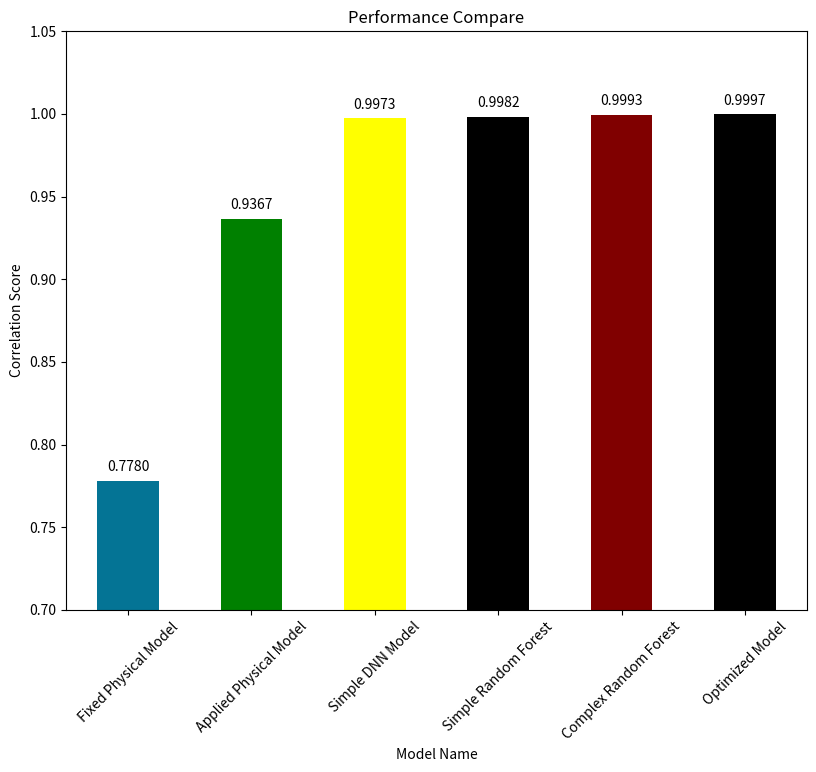

Write the Python code that produced this figure.

import numpy as np
import pandas as pd
import matplotlib.pyplot as plt
from matplotlib import cm
color = cm.inferno_r(np.linspace(.4,.8, 6))

pd.DataFrame()

frequencies = [[0.7780,0.9367,0.9973,0.9982,0.9993,0.9997]]   # bring some raw data


x_labels = ['Fixed Physical Model', 'Applied Physical Model', 'Simple DNN Model', 'Simple Random Forest', 'Complex Random Forest', 'Optimized Model']
freq_series = pd.DataFrame(frequencies , columns = x_labels)# in my original code I create a series and run on that, so for consistency I create a series from the list.

colors = ['xkcd:sea blue', 'g', 'yellow', 'k', 'maroon' , 'black']

# now to plot the figure...
plt.figure(figsize=(8, 8))
ax = freq_series.iloc[0].plot(color=colors,kind='bar')
plt.axhline(0, color='k')
ax.set_title("Performance Compare")
ax.set_xlabel("Model Name")
ax.set_ylabel("Correlation Score")
ax.set_xticklabels(x_labels)

rects = ax.patches

# For each bar: Place a label
for rect in rects:
    # Get X and Y placement of label from rect
    y_value = rect.get_height()
    x_value = rect.get_x() + rect.get_width() / 2

    # Number of points between bar and label. Change to your liking.
    space = 5
    # Vertical alignment for positive values
    va = 'bottom'

    # If value of bar is negative: Place label below bar
    if y_value < 0:
        # Invert space to place label below
        space *= -1
        # Vertically align label at top
        va = 'top'

    # Use Y value as label and format number with one decimal place
    label = "{:.4f}".format(y_value)

    # Create annotation
    plt.annotate(
        label,                      # Use `label` as label
        (x_value, y_value),         # Place label at end of the bar
        xytext=(0, space),          # Vertically shift label by `space`
        textcoords="offset points", # Interpret `xytext` as offset in points
        ha='center',                # Horizontally center label
        va=va)                      # Vertically align label differently for
                                  # positive and negative values.


plt.tight_layout(pad=0.4, w_pad=0.5, h_pad=1.0)
y_pos = np.arange(len(x_labels))
plt.xticks(y_pos, x_labels , rotation = 45 )
plt.ylim((0.7 , 1.05))
plt.show()


